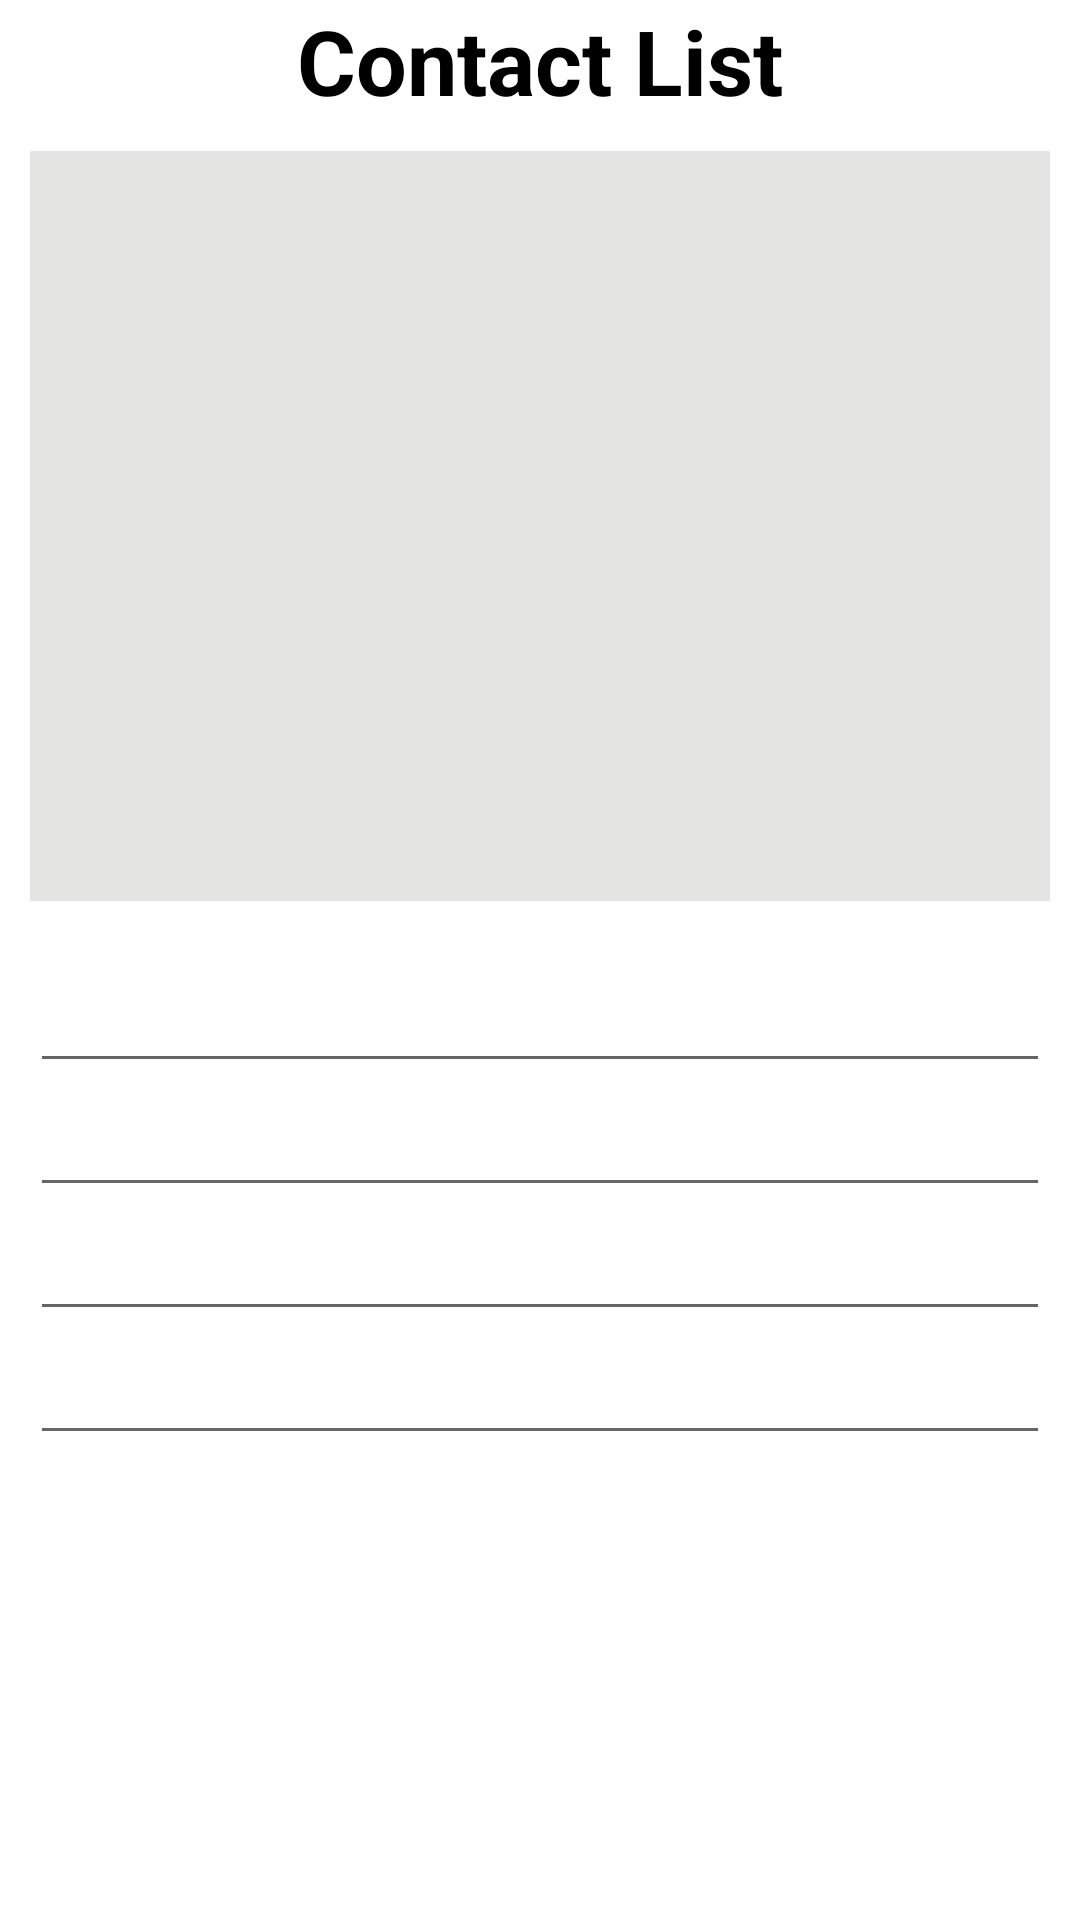

Layout XML and referenced resources for this Android screen:
<!-- AndroidManifest.xml: application theme Theme.SqliteAssignment01 -->
<!-- res/layout/add_contact.xml -->
<?xml version="1.0" encoding="utf-8"?>
<RelativeLayout xmlns:android="http://schemas.android.com/apk/res/android"
    xmlns:tools="http://schemas.android.com/tools"
    android:layout_width="match_parent"
    android:layout_height="match_parent">

    <TextView
        android:id="@+id/list_id"
        android:layout_width="wrap_content"
        android:layout_height="wrap_content"
        android:text="Contact List"
        android:textSize="30sp"
        android:textStyle="bold"
        android:textColor="@color/black"
        android:layout_centerHorizontal="true"/>

    <ImageView
        android:id="@+id/image_view_id"
        android:layout_width="match_parent"
        android:layout_height="250dp"
        android:layout_below="@id/list_id"
        android:layout_margin="10dp"
        android:background="#E4E4E2"
        android:scaleType="centerCrop" />

    <EditText
        android:id="@+id/name_display_id"
        android:layout_width="wrap_content"
        android:layout_height="wrap_content"
        android:layout_below="@id/image_view_id"
        android:layout_alignLeft="@+id/image_view_id"
        android:layout_alignRight="@+id/image_view_id"

        android:textColor="@color/black"
        android:textSize="25sp"
        android:textStyle="bold"
        tools:ignore="SpeakableTextPresentCheck" />

    <EditText
        android:id="@+id/email_display_id"
        android:layout_width="wrap_content"
        android:layout_height="wrap_content"
        android:layout_below="@id/name_display_id"
        android:layout_alignLeft="@+id/name_display_id"
        android:layout_alignRight="@+id/name_display_id"

        android:textColor="@color/black"
        android:textSize="18sp"
        android:textStyle="bold"
        tools:ignore="SpeakableTextPresentCheck,TouchTargetSizeCheck" />

    <EditText
        android:id="@+id/phone_home_display_id"
        android:layout_width="wrap_content"
        android:layout_height="wrap_content"
        android:layout_below="@id/email_display_id"
        android:layout_alignLeft="@+id/email_display_id"
        android:layout_alignRight="@+id/email_display_id"
        tools:ignore="SpeakableTextPresentCheck,TouchTargetSizeCheck" />

    <EditText
        android:id="@+id/phone_office_display_id"
        android:layout_width="wrap_content"
        android:layout_height="wrap_content"
        android:layout_below="@id/phone_home_display_id"
        android:layout_alignLeft="@+id/phone_home_display_id"
        android:layout_alignRight="@+id/phone_home_display_id"
        tools:ignore="SpeakableTextPresentCheck,TouchTargetSizeCheck" />




</RelativeLayout>
<!-- resources referenced by this layout -->
<resources>
  <style name="Theme.SqliteAssignment01" parent="Theme.MaterialComponents.DayNight.DarkActionBar">
          
          <item name="colorPrimary">@color/purple_500</item>
          <item name="colorPrimaryVariant">@color/purple_700</item>
          <item name="colorOnPrimary">@color/white</item>
          
          <item name="colorSecondary">@color/teal_200</item>
          <item name="colorSecondaryVariant">@color/teal_700</item>
          <item name="colorOnSecondary">@color/black</item>
          
          <item name="android:statusBarColor">?attr/colorPrimaryVariant</item>
          
      </style>
  <!-- not gathered from this repository: default colours our renderer supplied (Android Studio template values) -->
  <color name="purple_500">#FF6200EE</color>
  <color name="purple_700">#FF3700B3</color>
  <color name="teal_200">#FF03DAC5</color>
  <color name="teal_700">#FF018786</color>
  <color name="black">#FF000000</color>
  <color name="white">#FFFFFFFF</color>
</resources>
